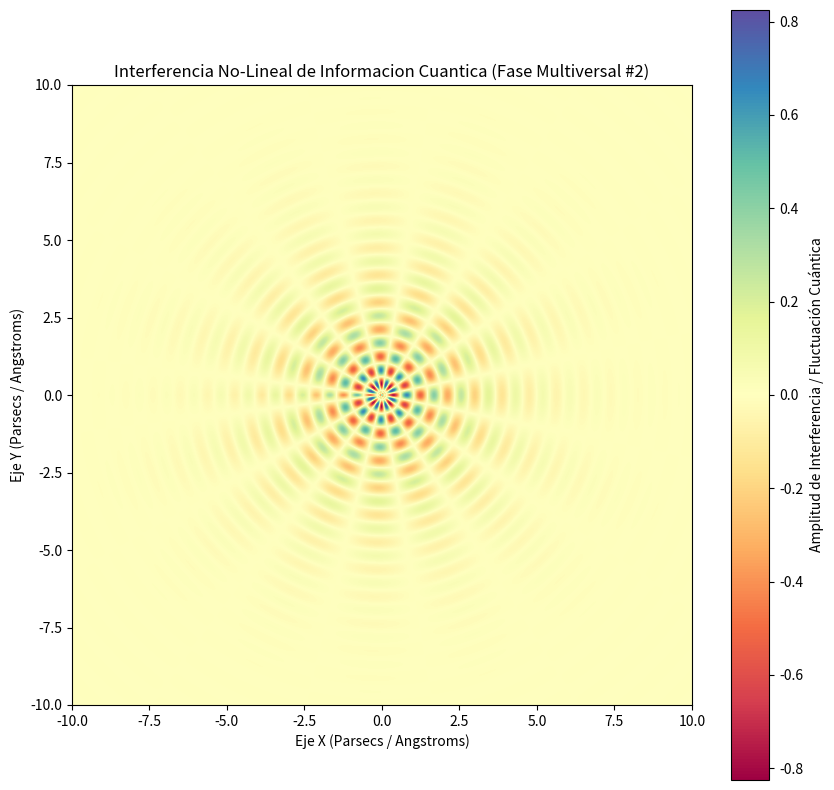

Reproduce this figure in Python.
%matplotlib inline
# Simulación Multiversal: Informacion Cuantica - Variante 2
import numpy as np
import matplotlib.pyplot as plt

# Parámetros Físicos No-Lineales
omega_1 = 7.147
omega_2 = 7.803
lambda_decay = 0.521
phase_shift = 2.051

x = np.linspace(-10, 10, 800)
y = np.linspace(-10, 10, 800)
X, Y = np.meshgrid(x, y)

# Dinámica de Fluidos / Campos Tensor-Escalares (Fase Multiversal)
R = np.sqrt(X**2 + Y**2) + 1e-5
Z = (np.sin(omega_1 * R + phase_shift) * np.cos(omega_2 * np.arctan2(Y, X))) * np.exp(-lambda_decay * R)

plt.figure(figsize=(10, 10))
plt.imshow(Z, cmap='Spectral', extent=[-10, 10, -10, 10], origin='lower')
plt.colorbar(label='Amplitud de Interferencia / Fluctuación Cuántica')
plt.title(r'Interferencia No-Lineal de Informacion Cuantica (Fase Multiversal #2)')
plt.xlabel('Eje X (Parsecs / Angstroms)')
plt.ylabel('Eje Y (Parsecs / Angstroms)')
plt.show()
